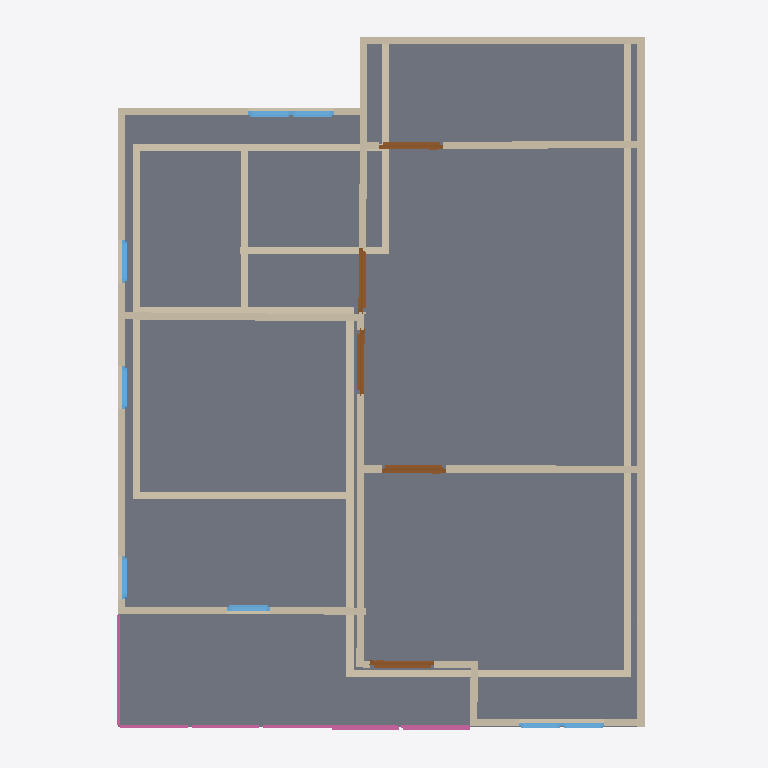
Plan cut of the same IFC building model at storey '2F' (level 3.00 m, cut at 4.40 m), seen from above with north up, elements coloured by IFC class: 28 walls (beige), 8 windows (light blue), 5 doors (brown), 4 railings (pink), 1 slab (grey). Cut surfaces are drawn darker.
Extent 10.0 m × 10.0 m × 7.1 m (x, y, z). Storeys (3): GF at 0.00 m; 2F at 3.00 m; Roof at 6.00 m. Elements (63): 30 IfcWall, 14 IfcWindow, 8 IfcDoor, 5 IfcRailing, 3 IfcSlab, 1 IfcCovering, 1 IfcRoof, 1 IfcStairFlight.

HEADER;
FILE_DESCRIPTION(('ViewDefinition[DesignTransferView]'),'2;1');
FILE_NAME('s03-activity (revised) .ifc','2025-09-02T15:47:21+08:00',(''),(''),'IfcOpenShell 0.8.3-post1','Bonsai 0.8.3-post1','');
FILE_SCHEMA(('IFC4'));
ENDSEC;
DATA;
#1=IFCPROJECT('2jSpAQGNr8$ggCtklYifCn',$,'My Project',$,$,$,$,(#14,#26),#9);
#31=IFCSITE('1cYmOMiOPFw9n0kvSwKHg4',$,'My Site',$,$,#54,$,$,$,$,$,$,$,$);
#37=IFCBUILDING('2mX2nFBgnBkOWI50e4A7Fs',$,'My Building',$,$,#60,$,$,$,$,$,$);
#43=IFCBUILDINGSTOREY('3nxHAKgaTDGxzotKM7$US2',$,'2F',$,$,#2297,$,$,$,$);
#67=IFCBUILDINGSTOREY('2EGJw1VnPD$gsu_Aq3zsub',$,'GF',$,$,#83,$,$,$,$);
#6614=IFCBUILDINGSTOREY('0maMN_wDv22AZuh48sjrY0',$,'Roof',$,$,#6635,$,$,$,$);
#3161=IFCSLAB('1Ah8A8u9bA8wHpDAzNCP4W',$,'Slab',$,$,#3168,#3175,$,$);
#3712=IFCWALL('2AYkKesHj5fgoVHeN7bPrY',$,'Wall',$,$,#6592,#3718,$,$);
#236=IFCWALL('3D1tvToBT7ihkCyGHlv5vg',$,'Wall',$,$,#247,#242,$,$);
#3800=IFCWALL('2PVtMxzYn7M9ErSh8LlGgr',$,'Wall',$,$,#3914,#3806,$,$);
#336=IFCWALL('3IuXOOYejEGukYgozrnCpe',$,'Wall',$,$,#611,#342,$,$);
#6669=IFCWALL('2$cldp$Nz99OlBLY9u76kP',$,'Wall',$,$,#6680,#6675,$,$);
#3966=IFCWALL('3LJAuH6dXC0eKztOqsHTmF',$,'Wall',$,$,#3977,#3972,$,$);
#2513=IFCWALL('2Nr_74UUX7eB75BCuc6Nwb',$,'Wall',$,$,#3049,#2519,$,$);
#311=IFCWALL('2OnTynuQP5Duj0xOczHoM0',$,'Wall',$,$,#322,#317,$,$);
#5069=IFCWALL('1CgjaAOsjE5esNfxB0w2NM',$,'Wall',$,$,#5080,#5075,$,$);
#3928=IFCWALL('3Y002Un9H4YP_Z0yn62U9C',$,'Wall',$,$,#3939,#3934,$,$);
#4042=IFCWALL('1PD3j6sQz8D9Rn29QtN2dW',$,'Wall',$,$,#4053,#4048,$,$);
#361=IFCWALL('2ZjFwWP1rBdxw4dPL5O_ke',$,'Wall',$,$,#643,#367,$,$);
#4993=IFCWALL('0j6BeFDYn0ePdceXUM7lzq',$,'Wall',$,$,#5004,#4999,$,$);
#689=IFCWALL('2Au6Vfirv1K9wYeewOyFeK',$,'Wall',$,$,#700,#695,$,$);
#386=IFCWALL('37t0ErxFP4LAbWKkzqIhOj',$,'Wall',$,$,#675,#392,$,$);
#3775=IFCWALL('1Q$pc7ZCb0wgUkdnA5NIe8',$,'Wall',$,$,#3882,#3781,$,$);
#714=IFCWALL('0Lk3BcUJ58kRQc3b7aXA_W',$,'Wall',$,$,#783,#720,$,$);
#797=IFCWALL('0fBKL87QD7ZPqplwJL1rhl',$,'Wall',$,$,#808,#803,$,$);
#4004=IFCWALL('02cq5un2P1JwFQc9HgsNMu',$,'Wall',$,$,#4015,#4010,$,$);
#1066=IFCWALL('3xob7gjdzDqvQQe7HImQhb',$,'Wall',$,$,#1527,#1072,$,$);
#4809=IFCWALL('0K$u90zx12gBBURsuDz7lV',$,'Wall',$,$,#4820,#4815,$,$);
#1041=IFCWALL('3Mdid$ykHEqfosjH_dygyf',$,'Wall',$,$,#1688,#1047,$,$);
#286=IFCWALL('2ZX_A1mVTA1x$wdJzFvRm2',$,'Wall',$,$,#552,#292,$,$);
#7469=IFCRAILING('1f1Y_MgK10eB$QDK_wsDyh',$,'Railing',$,'FRAMELESS_PANEL',#7489,#7477,$,.USERDEFINED.);
#5964=IFCDOOR('2LyX9GxzbEWAP$KhqFTIBn',$,'Door',$,$,#6012,#5972,$,2.0,0.899999976158142,$,$,$);
#3750=IFCWALL('31IixAnEHC3e2qg652dO3c',$,'Wall',$,$,#3761,#3756,$,$);
#4834=IFCWALL('2Plj0PTE5BGP5T213iuuvo',$,'Wall',$,$,#4903,#4840,$,$);
#6160=IFCDOOR('1IEZNxTIn5kQ9C2bH$MhdS',$,'Door',$,$,#6208,#6168,$,2.0,0.899999976158142,$,$,$);
#6013=IFCDOOR('1Q0gBYZvLC7uinPcoiZpB7',$,'Door',$,$,#6061,#6021,$,2.0,0.899999976158142,$,$,$);
#5915=IFCDOOR('3a3MYoD_bC8OwQNO0yQaPp',$,'Door',$,$,#5963,#5923,$,2.0,0.899999976158142,$,$,$);
#6209=IFCDOOR('1K9DbN8kjDwPh4tlyatK_o',$,'Door',$,$,#6257,#6217,$,2.0,0.899999976158142,$,$,$);
#7249=IFCRAILING('11PlHisEDBghFwlQmuZWLZ',$,'Railing',$,$,#7269,#7257,$,$);
#4955=IFCWALL('14B0Ndth57Vv2upmg_yyYC',$,'Wall',$,$,#4966,#4961,$,$);
#7096=IFCRAILING('3OD_Db7rn5bg_jJRz67i9B',$,'Railing',$,$,#7117,#7105,$,$);
#4917=IFCWALL('1VaWPLYmf2sBK1_HyptDTz',$,'Wall',$,$,#4928,#4923,$,$);
#3674=IFCWALL('2GZbdp_cLCQB6wKOQraOu1',$,'Wall',$,$,#6587,#3680,$,$);
#7202=IFCRAILING('13W8Sg2kfEbe6JsRemoRwv',$,'Railing',$,$,#7227,#7210,$,$);
#5701=IFCWINDOW('09QP_Qbm53bvjc3kkQhRAx',$,'Window',$,$,#5749,#5709,$,0.899999976158142,0.600000023841858,$,$,$);
#5652=IFCWINDOW('021zLi3zPBcuRWovo0Ja$a',$,'Window',$,$,#5700,#5660,$,0.899999976158142,0.600000023841858,$,$,$);
#5850=IFCWINDOW('3xRhypLUrCOPnh_ooqa4mZ',$,'Window',$,$,#5914,#5859,$,0.899999976158142,0.600000023841858,$,$,$);
#5473=IFCWINDOW('1BJ7jGoA5ETf5PxzzWBt3E',$,'Window',$,$,#5537,#5482,$,0.899999976158142,0.600000023841858,$,$,$);
#5538=IFCWINDOW('1mat1eCF1AEONqiNGuRzzC',$,'Window',$,$,#5586,#5546,$,0.899999976158142,0.600000023841858,$,$,$);
#5587=IFCWINDOW('0QyYVjY8z87ReC8sVt3L5z',$,'Window',$,$,#5651,#5596,$,0.899999976158142,0.600000023841858,$,$,$);
#5815=IFCWINDOW('0BNig2P45BRPaXJGyTdVmq',$,'Window',$,$,#5849,#5823,$,$,$,$,$,$);
#5765=IFCWINDOW('3YyvE$EuL13hKjlxTww56e',$,'Window',$,$,#5814,#5773,$,$,$,$,$,$);
ENDSEC;